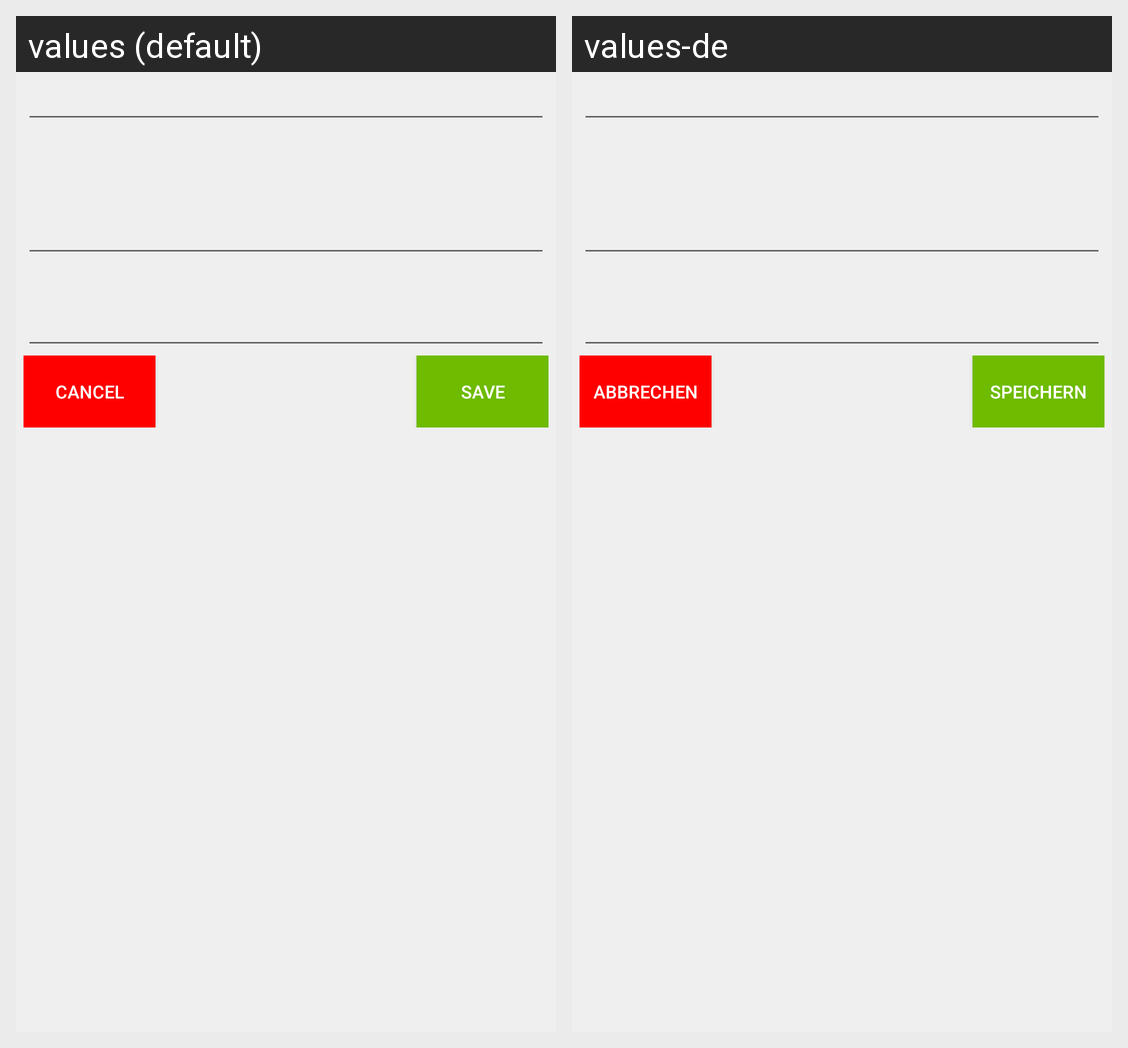

Strings drawn on this Android screen and how each of the app's shown locales translates them:
Android screen res/layout/assignment_add.xml rendered under 2 locales, left to right: values (default), values-de. Device: Nexus 5 (rendered at 1080×1920; each locale shown at half size, 540×960, under a caption strip naming it); theme Theme.MaterialComponents.DayNight.NoActionBar.
Strings drawn on this screen, with the default value and each locale's value (text and hints the layout hard-codes, and strings that could not be matched under every locale, appear in the picture but are not listed):

cancel
  values: Cancel
  values-de: Abbrechen

save
  values: Save
  values-de: Speichern
